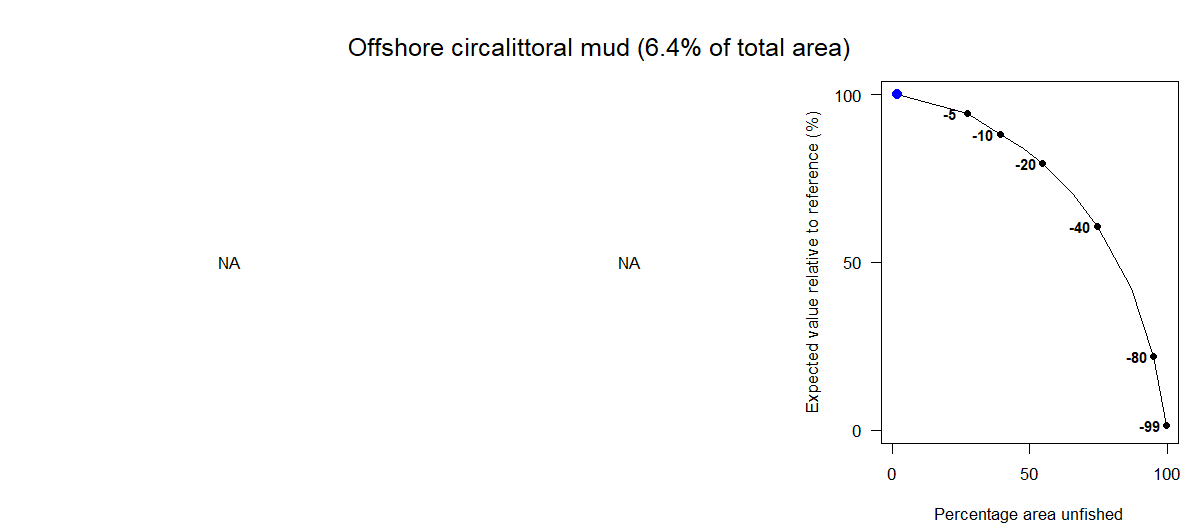

The data file committed next to this chart (first rows):
Effort reduction as a percentage, Average PD impact, Average L1 impact, Percentage area unfished, Percentage of total value, Percentage of total weight
0, NA, NA, 1.83, 100, 100
5, NA, NA, 27.25, 94.24, 94.09
10, NA, NA, 39.28, 88.13, 89.48
15, NA, NA, 47.81, 83.84, 84.84
20, NA, NA, 54.77, 79.52, 80.31
30, NA, NA, 65.72, 70.47, 70.98
40, NA, NA, 74.49, 60.78, 61.55
60, NA, NA, 87.05, 42.17, 42.52
80, NA, NA, 95.12, 21.9, 20.97
99, NA, NA, 99.87, 1.35, 1.11
